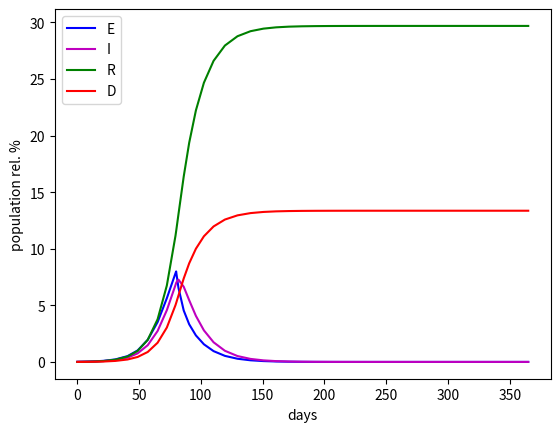

Write the Python code that produced this figure.
import numpy as np
from scipy.integrate import solve_ivp
from matplotlib import pyplot as plt


class CompartmentModel:
    def __init__(self, name: str, compartments):
        self.name = name
        self.compartments = compartments
        n = len(compartments)
        self.R = np.zeros(shape=(n, n))
        self.MR = np.zeros(shape=(n, n))
        self.MI = np.zeros(shape=(n, n))

        self.param_config = {}
        self.N = 1.0
        self.parameters = {"N": self.N}

    def add_transition(self, source: str, target: str, parameter: str, inhibitor: str = None):
        i = self.compartments.index(source)
        j = self.compartments.index(target)

        self.parameters[parameter] = 1.0

        if inhibitor is None:
            self.param_config[parameter] = {'type': 'L', 'source': i, 'target': j}
        else:
            k = self.compartments.index(inhibitor)
            self.param_config[parameter] = {'type': 'Q', 'source': i, 'target': j, 'inhibitor': k}

    def set_parameters(self, parameters):
        n = len(self.compartments)
        self.R = np.zeros(shape=(n, n))
        self.MR = np.zeros(shape=(n, n))
        self.MI = np.zeros(shape=(n, n))

        self.parameters = parameters
        self.N = self.parameters["N"]

        for name, param in self.param_config.items():
            i = param['source']
            j = param['target']

            if param['type'] == 'L':
                self.R[i, i] -= parameters[name]
                self.R[j, i] += parameters[name]
            elif param['type'] == 'Q':
                k = param['inhibitor']

                self.MR[i, i] -= parameters[name]
                self.MR[j, i] += parameters[name]
                self.MI[i, k] += 1.0
                self.MI[j, k] += 1.0

    def simulate(self, t_span, initial_value, output_nsteps):
        assert len(initial_value) == len(self.compartments)
        z0 = np.array(initial_value)

        def odefun(t, z):
            res =  self.R @ z + (self.MI @ z) * (self.MR @ z/self.N)
            return res

        solution = solve_ivp(odefun, t_span, z0)

        n = len(self.compartments)
        res = {self.compartments[i]: solution.y[i]/self.N*100 for i in range(0, n)}
        res['t'] = solution.t
        res['name'] = self.name
        res['parameters'] = self.parameters
        res['compartments'] = self.compartments

        return res


def generate_model(model_structure):
    compartments = model_structure["compartments"]
    connections = model_structure["connections"]
    name = model_structure["name"]

    model = CompartmentModel(name=name, compartments=compartments)
    for connection in connections:
        if "inhibitor" in connection.keys():
            model.add_transition(source=connection["source"], target=connection["target"],
                                 inhibitor=connection["inhibitor"],
                                 parameter=connection["parameter"])
        else:
            model.add_transition(source=connection["source"], target=connection["target"],
                                 parameter=connection["parameter"])

    return model


if __name__ == '__main__':

    seird = {"name": "SEIRD 1",
             "compartments": ["S", "E", "I", "R", "D"],
             "connections": [
                 {"source": "S", "target": "E", "inhibitor": "I", "parameter": "beta"},
                 {"source": "E", "target": "I", "parameter": "a"},
                 {"source": "I", "target": "R", "parameter": "gamma"},
                 {"source": "I", "target": "D", "parameter": "delta"}
             ]}
    model = generate_model(seird)
    para = model.parameters

    N = 83.0e6
    E0 = 0.0
    I0 = 18000
    y0 = [N - (E0 + I0), E0, I0, 0., 0.]

    gamma = 1./9.
    delta = 0.05
    a = 1./5.5
    R0 = 3.3

    t0 = 0.0
    t1 = 80.0
    t2 = 365.0

    para["N"] = 83e6
    para["beta"] = gamma * R0
    para["a"] = a
    para["gamma"] = gamma
    para["delta"] = delta

    model.set_parameters(para)

    print(model.R)
    print(model.MR)
    print(model.MI)
    data0 = model.simulate(t_span=(t0, t1), initial_value=y0, output_nsteps=8*int(t1-t0))

    S = data0["S"].tolist()
    E = data0["E"].tolist()
    I = data0["I"].tolist()
    R = data0["R"].tolist()
    D = data0["D"].tolist()

    time = data0["t"].tolist()

    scale = model.N / 100.0
    y1 = [S[-1]*scale, E[-1]*scale, I[-1]*scale, R[-1]*scale, D[-1]*scale]
    print(y1)
    para2 = model.parameters
    R0 = 1.0
    para2["beta"] = gamma * R0
    model.set_parameters(para2)

    data1 = model.simulate(t_span=(t1, t2), initial_value=y1, output_nsteps=8*int(t2-t1))

    S.extend(data1["S"].tolist()[1:])
    E.extend(data1["E"].tolist()[1:])
    I.extend(data1["I"].tolist()[1:])
    R.extend(data1["R"].tolist()[1:])
    D.extend(data1["D"].tolist()[1:])
    time.extend(data1["t"].tolist()[1:])

    plot_data = {
        "S": S,
        "E": E,
        "I": I,
        "R": R,
        "D": D
    }
    plot_opts = {"S": None, "E": "b-", "I": "m-", "R": "g", "D": "r-"}


    for compartment in model.compartments:
        if plot_opts[compartment] is not None:
            plt.plot(time, plot_data[compartment], plot_opts[compartment], label=compartment)

    plt.ylabel('population rel. %')
    plt.xlabel('days')
    plt.legend()
    plt.show()

